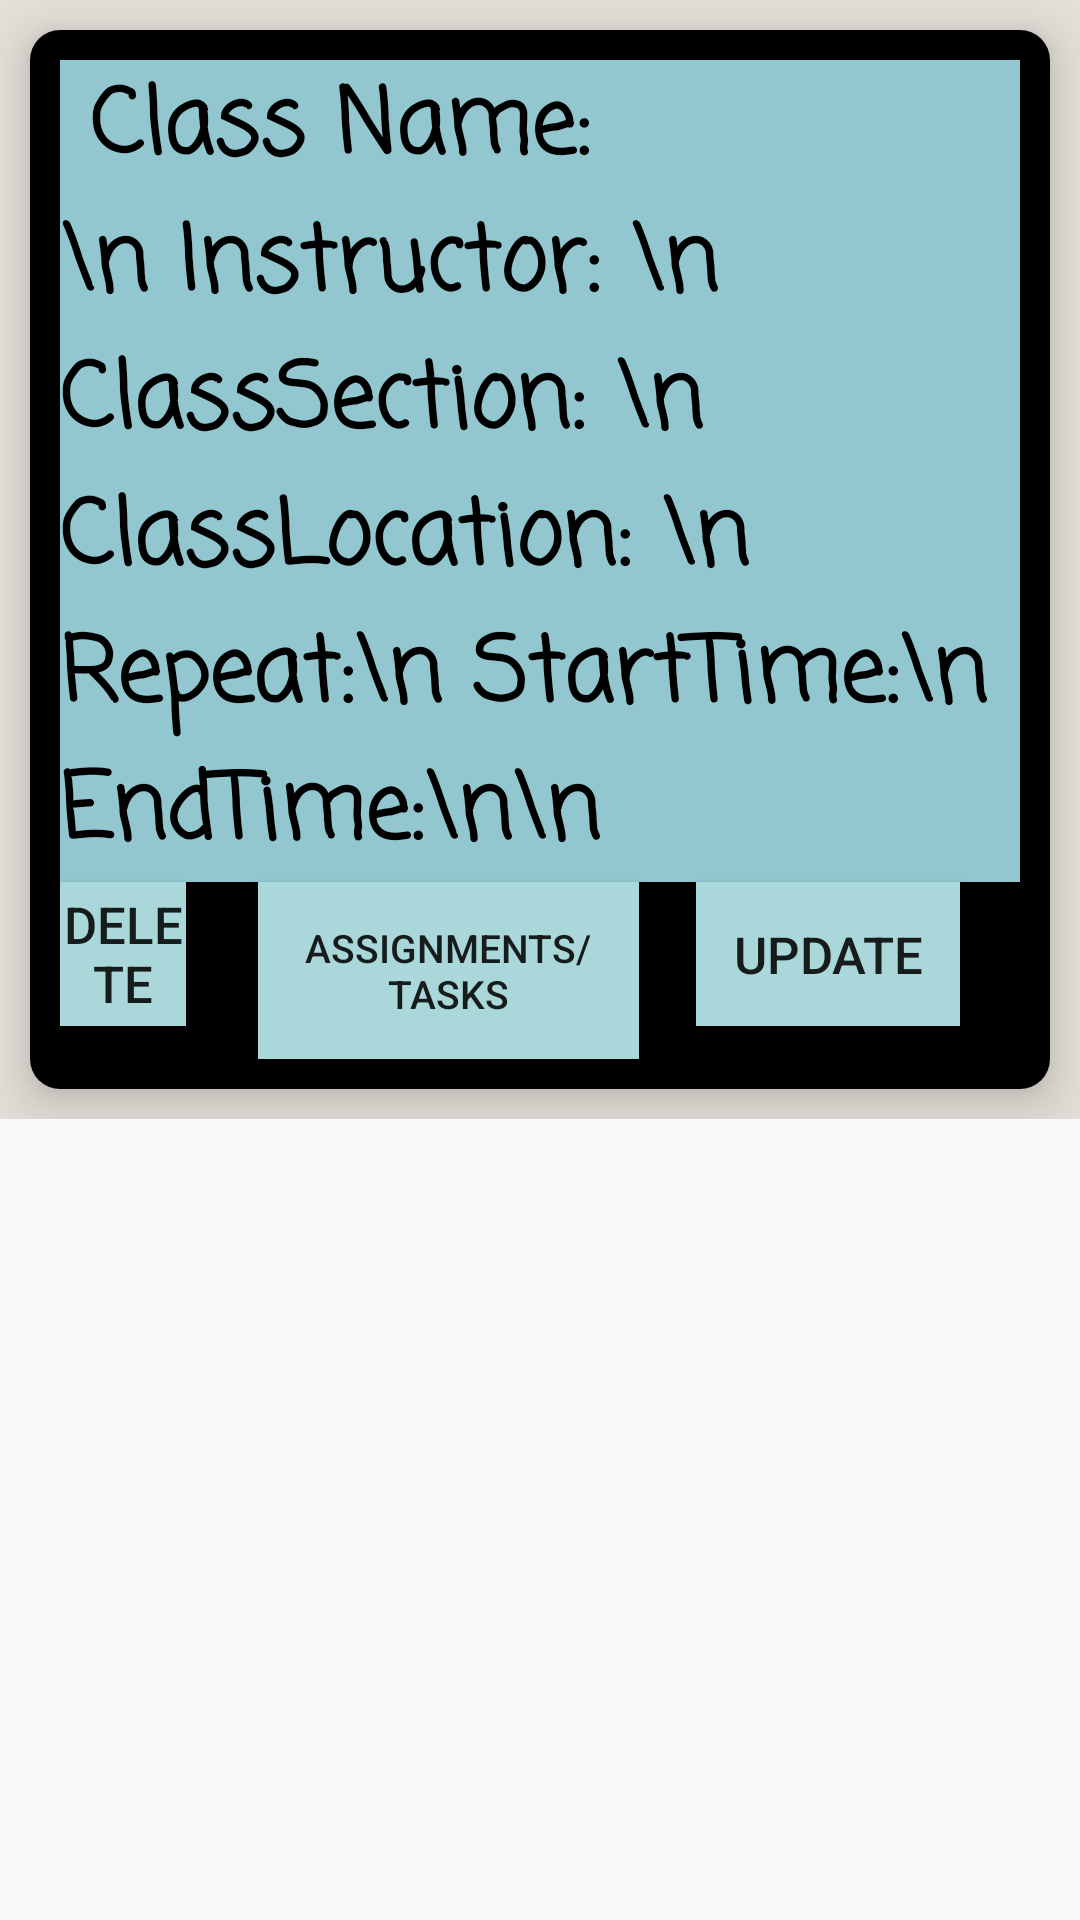

The Android layout XML behind this screen, and the referenced resources:
<!-- AndroidManifest.xml: application theme Theme.CSProject -->
<!-- res/layout/class_card.xml -->
<?xml version="1.0" encoding="utf-8"?>
<RelativeLayout xmlns:android="http://schemas.android.com/apk/res/android"
    android:layout_width="match_parent"
    android:layout_height="match_parent"
    xmlns:app="http://schemas.android.com/apk/res-auto">

    <RelativeLayout
        android:layout_width="match_parent"
        android:layout_height="wrap_content"
        android:background="#E5E1DA">

        <androidx.cardview.widget.CardView
            android:layout_width="match_parent"
            android:layout_height="wrap_content"
            android:layout_margin="10dp"
            app:cardCornerRadius="10dp"
            app:cardElevation="10dp">

            <RelativeLayout
                android:layout_width="match_parent"
                android:layout_height="wrap_content"
                android:padding="10dp"
                android:background="#000000">


                <TextView
                    android:id="@+id/card_classInfoText"
                    android:layout_width="match_parent"
                    android:layout_height="wrap_content"
                    android:background="#92C7CF"
                    android:fontFamily="casual"
                    android:text=" Class Name:\n Instructor: \n ClassSection: \n ClassLocation: \n Repeat:\n StartTime:\n EndTime:\n\n"
                    android:textColor="@android:color/black"
                    android:textFontWeight="1000"
                    android:textSize="30dp" />

                <Button
                    android:id="@+id/card_nav_btnAssignments"
                    android:layout_width="127dp"
                    android:layout_height="59dp"
                    android:layout_alignEnd="@+id/card_classInfoText"
                    android:layout_marginEnd="127dp"
                    android:background="#AAD7D9"
                    android:layout_below="@+id/card_classInfoText"
                    android:text="Assignments/Tasks"
                    android:textSize="13dp" />

                <Button
                    android:id="@+id/card_btnUpdate"
                    android:layout_width="wrap_content"
                    android:layout_height="wrap_content"
                    android:layout_alignEnd="@+id/card_classInfoText"
                    android:layout_below="@+id/card_classInfoText"
                    android:layout_marginEnd="20dp"
                    android:background="#AAD7D9"
                    android:text="Update"
                    android:textSize="17dp" />

                <Button
                    android:id="@+id/card_btnDelete"
                    android:layout_width="wrap_content"
                    android:layout_height="wrap_content"
                    android:layout_below="@+id/card_classInfoText"
                    android:layout_alignEnd="@+id/card_classInfoText"
                    android:layout_marginEnd="278dp"
                    android:background="#AAD7D9"
                    android:text="Delete"
                    android:textSize="17dp" />
            </RelativeLayout>

        </androidx.cardview.widget.CardView>

    </RelativeLayout>

</RelativeLayout>
<!-- resources referenced by this layout -->
<resources>
  <style name="Theme.CSProject" parent="Base.Theme.CSProject" />
  <style name="Base.Theme.CSProject" parent="Theme.AppCompat.Light.NoActionBar">
          
          
      </style>
</resources>
